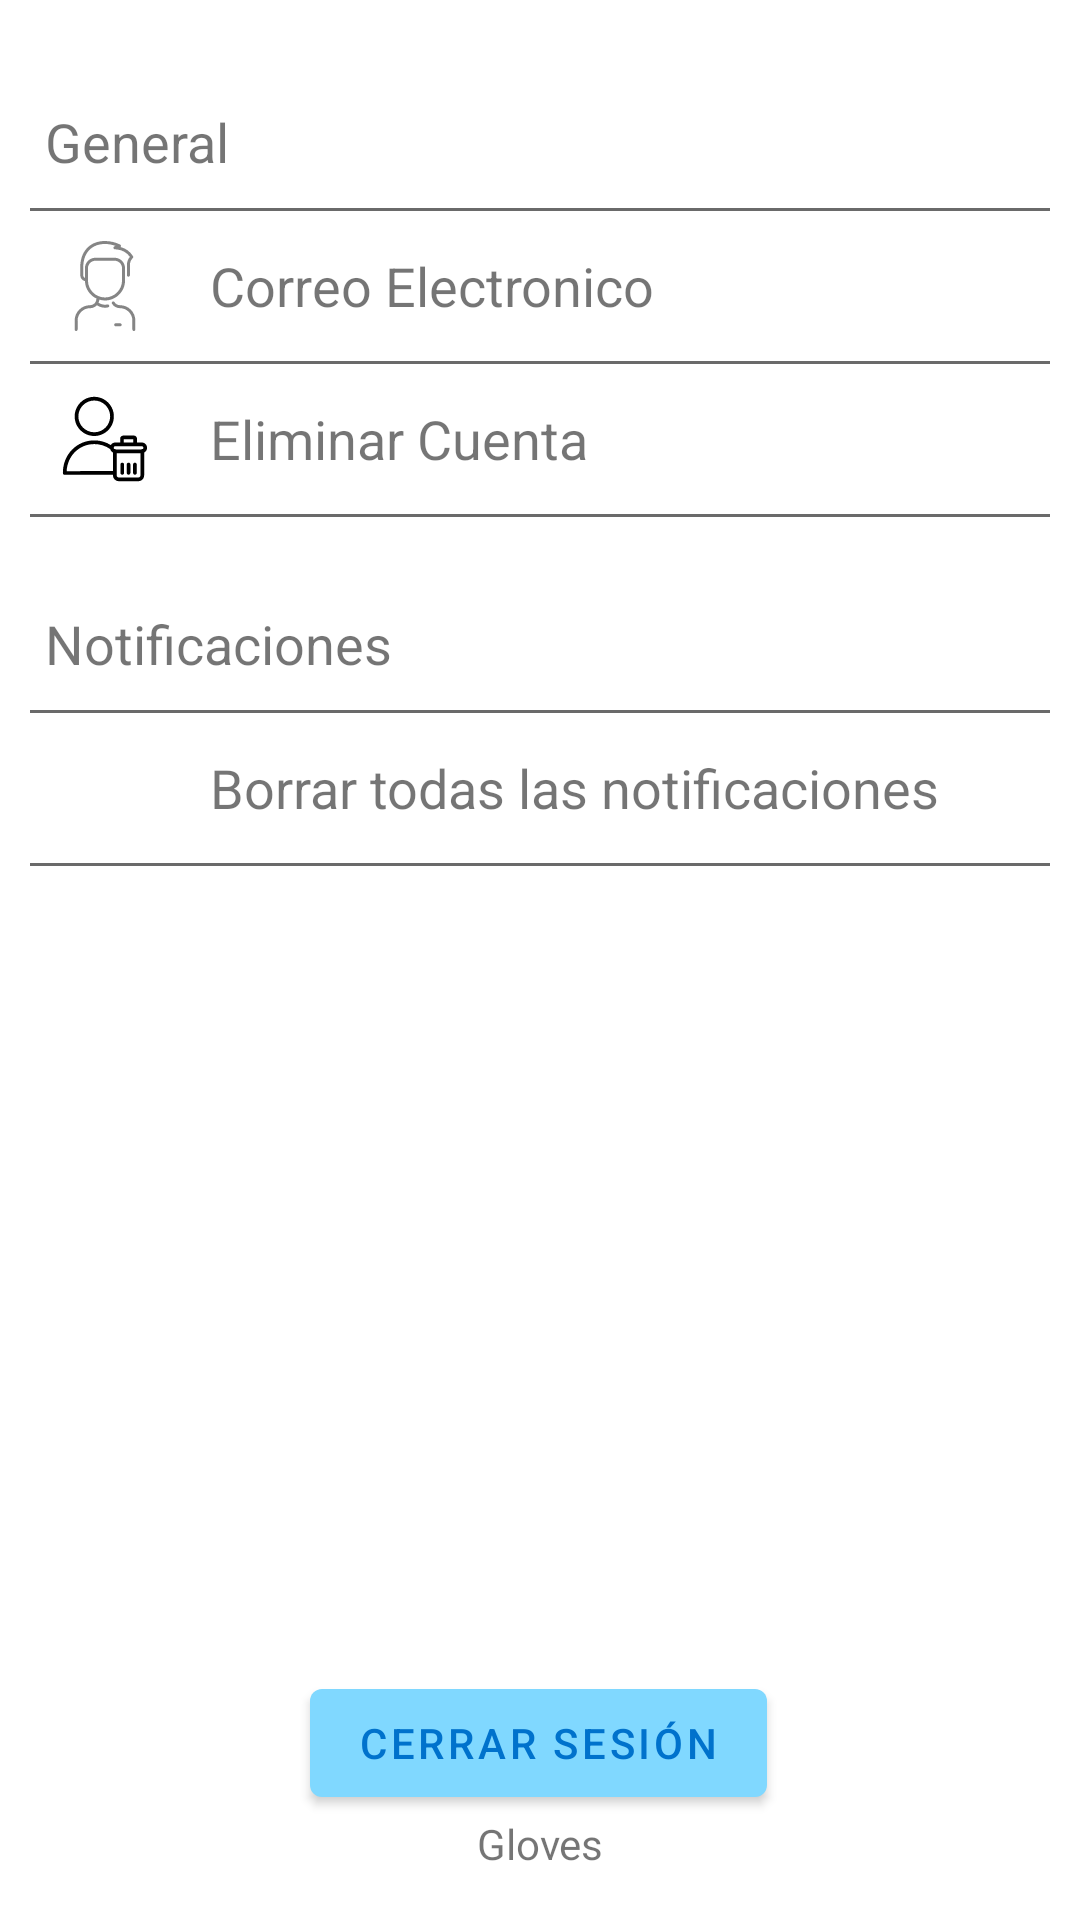

This screen was rendered from an Android layout file. Write that file and the resources it references.
<!-- AndroidManifest.xml: application theme Theme.Gloves -->
<!-- res/layout/fragment_assistan_03.xml -->
<?xml version="1.0" encoding="utf-8"?>
<ScrollView
    xmlns:android="http://schemas.android.com/apk/res/android"
    xmlns:app="http://schemas.android.com/apk/res-auto"
    xmlns:tools="http://schemas.android.com/tools"
    android:layout_width="match_parent"
    android:layout_height="match_parent"
    tools:context=".UI.ActivityAssistan.Assistan_03"
    android:fillViewport="true">
    <androidx.constraintlayout.widget.ConstraintLayout
        android:layout_width="match_parent"
        android:layout_height="match_parent">

        <LinearLayout
            android:layout_width="match_parent"
            android:layout_height="wrap_content"
            android:orientation="vertical"
            app:layout_constraintEnd_toEndOf="parent"
            app:layout_constraintStart_toStartOf="parent"
            app:layout_constraintTop_toTopOf="parent">

            <TextView
                android:layout_width="wrap_content"
                android:layout_height="wrap_content"
                android:layout_marginLeft="15dp"
                android:layout_marginTop="35dp"
                android:text="General"
                android:textSize="18sp" />

            <View
                android:layout_width="fill_parent"
                android:layout_height="1dp"
                android:layout_marginTop="10dp"
                android:layout_marginLeft="10dp"
                android:layout_marginRight="10dp"
                android:background="@color/grey" />
            <LinearLayout
                android:id="@+id/ll_email_user"
                android:layout_width="match_parent"
                android:layout_height="wrap_content"
                android:layout_marginTop="10dp"
                android:layout_marginLeft="20dp"
                android:orientation="horizontal">
                <ImageView
                    android:layout_width="30dp"
                    android:layout_height="30dp"
                    android:src="@drawable/ic_profile"/>
                <TextView
                    android:layout_width="wrap_content"
                    android:layout_height="wrap_content"
                    android:layout_marginLeft="20dp"
                    android:textSize="18sp"
                    android:layout_gravity="center"
                    android:text="@string/email"/>
            </LinearLayout>
            <View
                android:layout_width="fill_parent"
                android:layout_height="1dp"
                android:layout_marginTop="10dp"
                android:layout_marginLeft="10dp"
                android:layout_marginRight="10dp"
                android:background="@color/grey" />

            <LinearLayout
                android:id="@+id/ll_delete_account_assistant"
                android:layout_width="match_parent"
                android:layout_height="wrap_content"
                android:layout_marginTop="10dp"
                android:layout_marginLeft="20dp"
                android:orientation="horizontal">
                <ImageView
                    android:layout_width="30dp"
                    android:layout_height="30dp"
                    android:src="@drawable/ic_delete_user"/>
                <TextView
                    android:layout_width="wrap_content"
                    android:layout_height="wrap_content"
                    android:layout_marginLeft="20dp"
                    android:textSize="18sp"
                    android:layout_gravity="center"
                    android:text="@string/deleteUser"/>
            </LinearLayout>
            <View
                android:layout_width="fill_parent"
                android:layout_height="1dp"
                android:layout_marginTop="10dp"
                android:layout_marginLeft="10dp"
                android:layout_marginRight="10dp"
                android:background="@color/grey" />
            <TextView
                android:layout_width="wrap_content"
                android:layout_height="wrap_content"
                android:layout_marginLeft="15dp"
                android:layout_marginTop="30dp"
                android:text="@string/Database"
                android:textSize="18sp"/>
            <View
                android:layout_width="fill_parent"
                android:layout_height="1dp"
                android:layout_marginTop="10dp"
                android:layout_marginLeft="10dp"
                android:layout_marginRight="10dp"
                android:background="@color/grey" />

            <LinearLayout
                android:id="@+id/ll_delete_notifications"
                android:layout_width="match_parent"
                android:layout_height="wrap_content"
                android:layout_marginTop="10dp"
                android:layout_marginLeft="20dp"
                android:orientation="horizontal">
                <ImageView
                    android:layout_width="30dp"
                    android:layout_height="30dp"
                    android:src="@drawable/ic_delete"/>
                <TextView
                    android:layout_width="wrap_content"
                    android:layout_height="wrap_content"
                    android:layout_marginLeft="20dp"
                    android:textSize="18sp"
                    android:layout_gravity="center"
                    android:text="@string/deleteAllNotifications"/>
            </LinearLayout>
            <View
                android:layout_width="fill_parent"
                android:layout_height="1dp"
                android:layout_marginTop="10dp"
                android:layout_marginLeft="10dp"
                android:layout_marginRight="10dp"
                android:background="@color/grey" />
        </LinearLayout>

        <TextView
            android:id="@+id/textView4"
            android:layout_width="wrap_content"
            android:layout_height="wrap_content"
            android:layout_marginBottom="16dp"
            android:text="@string/app_name"
            app:layout_constraintBottom_toBottomOf="parent"
            app:layout_constraintEnd_toEndOf="parent"
            app:layout_constraintStart_toStartOf="parent" />

        <com.google.android.material.button.MaterialButton
            android:id="@+id/btnLogOut"
            android:layout_width="wrap_content"
            android:layout_height="wrap_content"
            android:text="@string/logOut"
            android:textColor="@color/PrimaryBlueText"
            app:layout_constraintBottom_toTopOf="@+id/textView4"
            app:layout_constraintEnd_toEndOf="parent"
            app:layout_constraintHorizontal_bias="0.498"
            app:layout_constraintStart_toStartOf="parent" />
    </androidx.constraintlayout.widget.ConstraintLayout>
</ScrollView>
<!-- resources referenced by this layout -->
<resources>
  <color name="PrimaryBlueText">#0072cc</color>
  <color name="grey">#6A6A6A</color>
  <!-- drawable ic_delete_user: vector/xml drawable (drawable, 2901 chars, omitted) -->
  <!-- drawable ic_profile: vector/xml drawable (drawable-anydpi, 2203 chars, omitted) -->
  <string name="Database">Notificaciones</string>
  <string name="app_name">Gloves</string>
  <string name="deleteAllNotifications">Borrar todas las notificaciones</string>
  <string name="deleteUser">Eliminar Cuenta</string>
  <string name="email">Correo Electronico</string>
  <string name="logOut">Cerrar Sesión</string>
  <style name="Theme.Gloves" parent="Theme.MaterialComponents.DayNight.NoActionBar">
          
          <item name="colorPrimary">@color/PrimaryBlue</item>
          <item name="colorPrimaryVariant">@color/PrimaryBlueDark</item>
          <item name="colorOnPrimary">@color/PrimaryBlueLigth</item>
          
          <item name="colorSecondary">@color/teal_200</item>
          <item name="colorSecondaryVariant">@color/teal_700</item>
          <item name="colorOnSecondary">@color/black</item>
          
          <item name="android:statusBarColor" tools:targetApi="l">?attr/colorPrimary</item>
          <item name="android:windowLightStatusBar">true</item>
          
      </style>
  <color name="PrimaryBlue">#80d8ff</color>
  <color name="PrimaryBlueDark">#b5ffff</color>
  <color name="PrimaryBlueLigth">#49a7cc</color>
  <color name="teal_200">#FF03DAC5</color>
  <color name="teal_700">#FF018786</color>
  <color name="black">#FF000000</color>
</resources>
